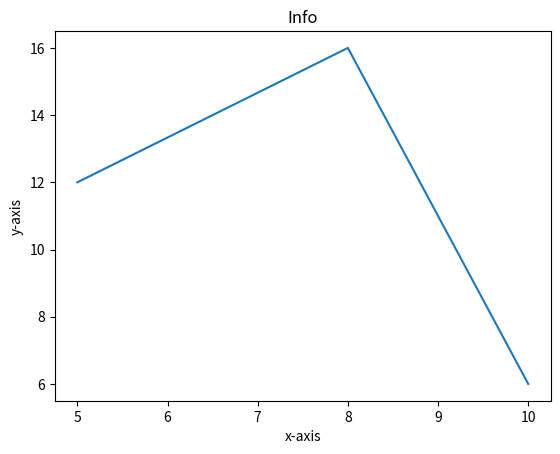

This figure's Python source:
from matplotlib import pyplot as plt

x=[5,8,10]
y=[12,16,6]

plt.plot(x,y)

plt.title("Info")
plt.ylabel("y-axis")
plt.xlabel("x-axis")

plt.show()